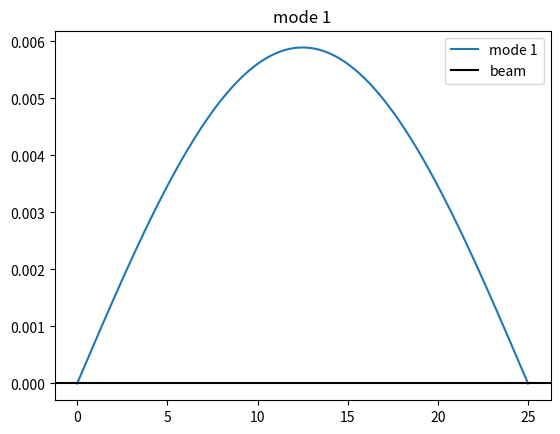
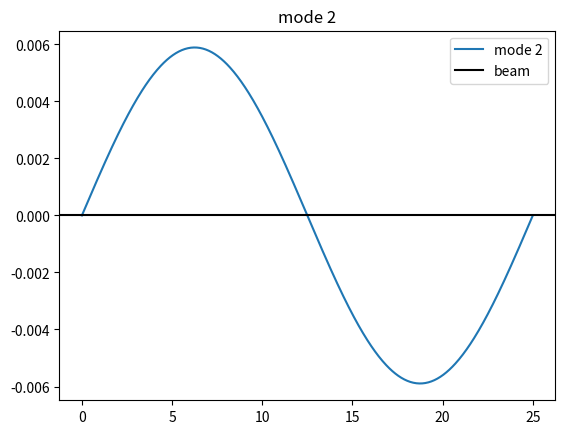
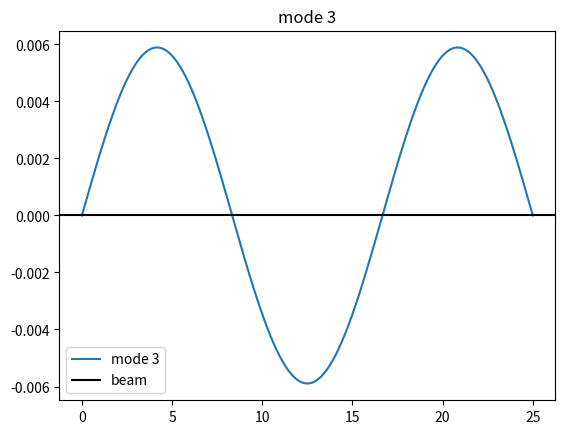

Reproduce these figures in Python, in order.
import numpy as np
import matplotlib.pyplot as plt
import pandas as pd
import sympy as sp
import scipy as sc

# defining al the needed variables
L = 25  # [m]
E = 2.87*10**9  # e-modulus [N/m^2]
I = 2.9  # moment of inertia [m^4]
A = 1  # cross section [m^2]
w = 2303 # self weight of the beam [N/m^3]
dam_var = 0.8  # how much the EI will decrease due to damage
num_el = 600 # number of chose elements
L_elm = L/num_el  # length of the elements
place_of_damage = [0,1]  # which element is damaged
num_nod = num_el + 1 # number of nodes in the model
damage_off_on = False  # setting the damage off and on
F = 1000 # force on beam
s0 = 0.2
s1 = 0.2
betha, gamma = 0.25 , 0.5 # newarks betha method

# defining the stiffness matrix
# local stiffness matrix made out of beam theory
def local_stiffness_matrix(E,I,L):
    lk = ((E*I)/(L**3)) * \
         np.array([[12, 6*L, -12, 6*L],
                   [6*L, 4*L**2, -6*L, 2*L**2],
                   [-12, -6*L, 12, -6*L],
                   [6*L, 2*L**2, -6*L, 4*L**2]])
    return lk

lk = local_stiffness_matrix(E, I, L_elm)

#global stiffness matrix
gk = np.zeros((2 * num_nod, 2 * num_nod))

if damage_off_on:
    for i in range(num_el):
        if i in place_of_damage:
            print('damage')
            gk[2 * i:2 * i + 4, 2 * i:2 * i + 4] += lk*dam_var
        else:
            gk[2 * i:2 * i + 4, 2 * i:2 * i + 4] += lk
else:
    for i in range(num_el):
        gk[2 * i:2 * i + 4, 2 * i:2 * i + 4] += lk

# defining the mass matrix
# local mass matrix
def local_mass_matrix(A,w,L):
    lm = ((A*w*L)/420) * \
         np.array([[156, 22*L, 54, -13*L],
                   [22*L, 4*L**2, 13*L, -3*L**2],
                   [54, 13*L, 156, -22*L],
                   [-13*L, -3*L**2, -22*L, 4*L**2]])
    return lm
lm = local_mass_matrix(A,w,L_elm)
# global mass matrix
gm = np.zeros((2 * num_nod, 2 * num_nod))
for i in range(num_el):
    gm[2 * i:2 * i + 4, 2 * i:2 * i + 4] += lm

#making damping matrix

C = np.zeros((2 * num_nod, 2 * num_nod))
C = gm*s0 + gk*s1

# applying boundary conditions wich are u1 = 0 and u(n-2) = 0
gm = np.delete(gm, [0,-2], 1)
gm = np.delete(gm, [0,-2], 0)
gk = np.delete(gk, [0,-2], 1)
gk = np.delete(gk, [0,-2], 0)
C = np.delete(C, [0,-2], 1)
C = np.delete(C, [0,-2], 0)
# making dataframes to look at the matrices
def dataframes(C,gk,gm):
    Cdata = pd.DataFrame(C)
    kdata = pd.DataFrame(gk)
    mdata = pd.DataFrame(gm)
    print(Cdata)
    print(kdata)
    print(mdata)

#dataframes(C,gk,gm)

# calculating eigenvalues and eigenvectors
eig_val, eig_vec = sc.linalg.eigh(gk,gm)
print(eig_vec)
print(np.sqrt(eig_val))
# making plots of the beam with different modes according to the eigen vectors
def makeplots_ofbeam(modes, eig_vec,num_nod):
    x = np.linspace(0,L,num_nod)
    for n in range(modes):
        mode1 = eig_vec[:,n].reshape(num_nod - 1 ,2)[:,1]
        mode1 = mode1[:-1]
        u1 = np.concatenate([[0],mode1,[0]])
        plt.plot(x, u1, label = f'mode {n+1}')
        plt.axhline(0, label = 'beam', color = 'k')
        plt.title(f'mode {n+1}')
        plt.legend()
        plt.savefig(f'mode {n}')
        plt.show()

makeplots_ofbeam(3,eig_vec,num_nod)

# making the shape functions for the force
t = np.linspace(0,10,21)
dt = t[1] - t[0]
v_f = 2.5
f_pos = v_f*t
nl = -L_elm/2
element_number = np.trunc(f_pos/L_elm)
x_pos = (f_pos - element_number * L_elm + nl)/(L_elm/2)
a0 = 1/(betha*dt**2)
a1 = gamma/(betha*dt)
a2 = 1/(betha*dt)
a3 = (1/(2*betha)) - 1
a4 = (gamma/betha) - 1
a5 = (dt/2)*((gamma/betha)-2)
a6 = dt*(1-gamma)
a7 = gamma*dt
for n in range(len(f_pos)):
    f_vector = np.zeros(num_nod * 2)
    N1 = (1/(2*L_elm))*(-3+3*(x_pos[n]**2))
    N2 = (1/4)*(-1-2*x_pos[n]+3*x_pos[n]**2)
    N3 = (1/(2*L_elm))*(3-3*(x_pos[n]**2))
    N4 = (1/4)*(-1+2*x_pos[n]+3*x_pos[n]**2)
    f_vector[int(element_number[n]):int(element_number[n])+4] = np.array((N1,N2,N3,N4))*F
